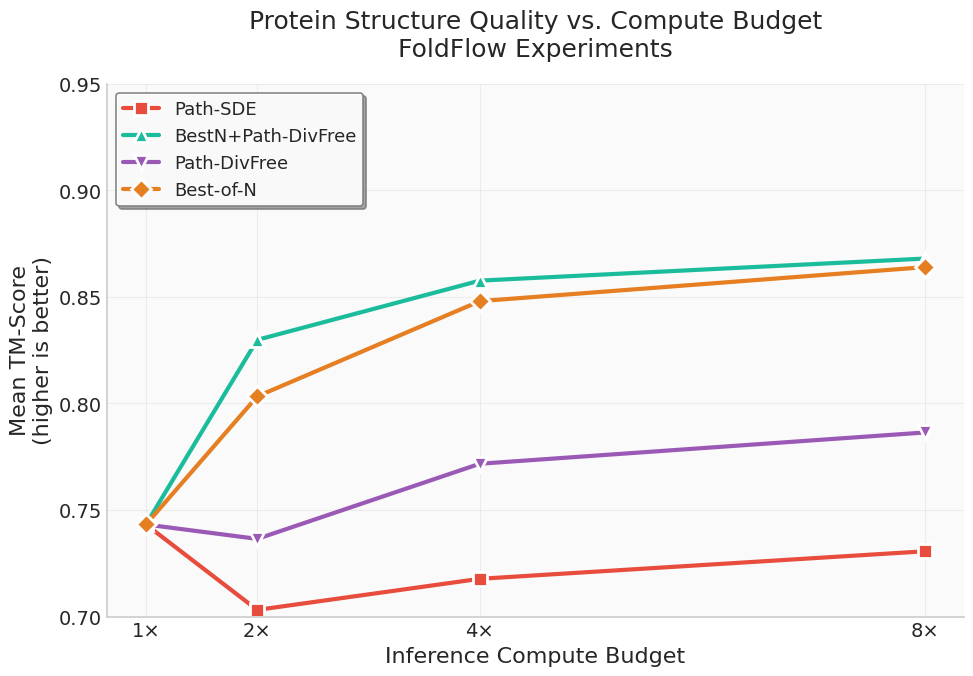

Generate this figure with matplotlib:
"""
Complete plotting script for protein experiments (Matplotlib)
----------------------------------------------------------

•  Protein generation experiments (FoldFlow)
    – TM-score vs. compute budget for different methods
    – Same modern styling as image experiments
    – TM-score is the primary metric (higher is better)
"""

import matplotlib.pyplot as plt
import numpy as np
from matplotlib import rcParams
import seaborn as sns
import os
import pandas as pd

# ══════════════════════════════════════════════════════════════════════════════
# MODERN STYLING CONFIGURATION
# ══════════════════════════════════════════════════════════════════════════════

# Set modern style
plt.style.use("seaborn-v0_8-whitegrid")
sns.set_palette("husl")

# Configure matplotlib for high-quality plots
rcParams.update(
    {
        "font.size": 14,
        "axes.titlesize": 18,
        "axes.labelsize": 16,
        "xtick.labelsize": 14,
        "ytick.labelsize": 14,
        "legend.fontsize": 13,
        "figure.titlesize": 20,
        "font.family": "sans-serif",
        "font.sans-serif": ["Arial", "DejaVu Sans", "Liberation Sans"],
        "axes.linewidth": 1.2,
        "grid.alpha": 0.3,
        "lines.linewidth": 2.5,
        "lines.markersize": 8,
        "axes.spines.top": False,
        "axes.spines.right": False,
        "axes.grid": True,
        "grid.linewidth": 0.8,
        "figure.dpi": 150,
        "savefig.dpi": 300,
        "savefig.bbox": "tight",
        "savefig.pad_inches": 0.1,
    }
)

# Create output directory
OUTPUT_DIR = "paper/figures"
os.makedirs(OUTPUT_DIR, exist_ok=True)

# Modern color palette for protein methods
colors = {
    "standard": "#7F8C8D",  # Gray (baseline)
    "Best-of-N": "#E67E22",  # Orange
    "Path-DivFree": "#9B59B6",  # Purple
    "Path-SDE": "#E74C3C",  # Red
    "BestN+Path-DivFree": "#1ABC9C",  # Teal (two-stage)
    # Keep old names for backward compatibility
    "best_of_n": "#E67E22",  # Orange (Random Search)
    "divergence_free_ode": "#9B59B6",  # Purple
    "sde_path_exploration": "#E74C3C",  # Red
    "random_search_divfree": "#1ABC9C",  # Teal (two-stage)
}

# Modern markers
markers = ["o", "s", "^", "v", "D"]

# ══════════════════════════════════════════════════════════════════════════════
# PROTEIN EXPERIMENT DATA
# ══════════════════════════════════════════════════════════════════════════════

# Raw data from CSV (with updated naming conventions)
protein_data = {
    "method": [
        "standard",
        "Path-SDE",
        "BestN+Path-DivFree",
        "BestN+Path-DivFree",
        "Path-SDE",
        "Path-DivFree",
        "BestN+Path-DivFree",
        "Best-of-N",
        "Best-of-N",
        "Path-DivFree",
        "Path-SDE",
        "Best-of-N",
        "Path-DivFree",
    ],
    "num_branches": [1, 2, 2, 4, 4, 2, 8, 2, 4, 4, 8, 8, 8],
    "mean_score": [
        0.7432176647340222,
        0.7031350449163078,
        0.8298524341413012,
        0.8576552256607168,
        0.7177283341351568,
        0.7364550524971643,
        0.8680097959523632,
        0.803324141059262,
        0.8480285199567403,
        0.7717239957891483,
        0.7306474231318094,
        0.8639875398116925,
        0.7864018947859729,
    ],
    "std_score": [
        0.10818327826169723,
        0.10578621455787038,
        0.04672668552036438,
        0.027181748126285342,
        0.11069071276024542,
        0.12046299444177064,
        0.020120420627146345,
        0.059058327620999725,
        0.03966702700529788,
        0.1056420740338263,
        0.12575645273489347,
        0.018707223787889877,
        0.1047866075281783,
    ],
    "max_score": [
        0.9032795844357923,
        0.8721609019118262,
        0.9019136337952417,
        0.8984608030507292,
        0.8787435853366183,
        0.8923708418046031,
        0.904651026988976,
        0.8996845734758369,
        0.8928743092175654,
        0.8981364295692996,
        0.8895478715020056,
        0.907945252483447,
        0.8957684231299327,
    ],
    "min_score": [
        0.46252091441562126,
        0.45468767220402806,
        0.7186318999737344,
        0.789763226518424,
        0.43463616636361774,
        0.44927238163324595,
        0.8060360718637778,
        0.6070269212688462,
        0.6983093211256493,
        0.4665923573941706,
        0.4386196057960319,
        0.8053360624118574,
        0.45065893037649524,
    ],
}

# Convert to DataFrame for easier processing
df = pd.DataFrame(protein_data)

# Organize data by method and compute budget
compute_budgets = [1, 2, 4, 8]

protein_scaling = {}

# Process each method
for method in df["method"].unique():
    method_data = df[df["method"] == method]
    protein_scaling[method] = {
        "mean_score": [],
        "std_score": [],
        "max_score": [],
        "min_score": [],
    }

    # Get the standard method's 1× baseline value (same for all methods)
    standard_1x = df[df["method"] == "standard"]
    standard_baseline = standard_1x[standard_1x["num_branches"] == 1][
        "mean_score"
    ].iloc[0]

    for budget in compute_budgets:
        budget_data = method_data[method_data["num_branches"] == budget]
        if len(budget_data) > 0:
            protein_scaling[method]["mean_score"].append(
                budget_data["mean_score"].iloc[0]
            )
            protein_scaling[method]["std_score"].append(
                budget_data["std_score"].iloc[0]
            )
            protein_scaling[method]["max_score"].append(
                budget_data["max_score"].iloc[0]
            )
            protein_scaling[method]["min_score"].append(
                budget_data["min_score"].iloc[0]
            )
        else:
            # Fill with standard baseline value if no data for this budget
            protein_scaling[method]["mean_score"].append(standard_baseline)
            protein_scaling[method]["std_score"].append(np.nan)
            protein_scaling[method]["max_score"].append(np.nan)
            protein_scaling[method]["min_score"].append(np.nan)

# ══════════════════════════════════════════════════════════════════════════════
#                     P L O T T I N G   F U N C T I O N S
# ══════════════════════════════════════════════════════════════════════════════


def plot_protein_scaling():
    """Plot protein scaling results with modern styling."""

    # Plot mean TM-score vs compute budget
    fig, ax = plt.subplots(figsize=(10, 7))

    for i, (method, data) in enumerate(protein_scaling.items()):
        # Skip the standard method as it's just the baseline
        if method == "standard":
            continue

        # Filter out NaN values
        valid_indices = [
            j for j, score in enumerate(data["mean_score"]) if not np.isnan(score)
        ]
        valid_budgets = [compute_budgets[j] for j in valid_indices]
        valid_scores = [data["mean_score"][j] for j in valid_indices]

        if valid_scores:  # Only plot if we have valid data
            color = colors.get(method, colors["standard"])
            marker = markers[i % len(markers)]

            # Create cleaner labels for display
            display_labels = {
                "Best-of-N": "Best-of-N",
                "Path-DivFree": "Path-DivFree",
                "Path-SDE": "Path-SDE",
                "BestN+Path-DivFree": "BestN+Path-DivFree",
            }
            display_label = display_labels.get(method, method.replace("_", " ").title())

            ax.plot(
                valid_budgets,
                valid_scores,
                marker=marker,
                label=display_label,
                color=color,
                linewidth=3,
                markersize=10,
                markeredgewidth=2,
                markeredgecolor="white",
            )

    ax.set_xlabel("Inference Compute Budget")
    ax.set_xticks(compute_budgets)
    ax.set_xticklabels(["1×", "2×", "4×", "8×"])
    ax.set_ylabel("Mean TM-Score\n(higher is better)")
    ax.set_title(
        "Protein Structure Quality vs. Compute Budget\nFoldFlow Experiments", pad=20
    )

    # Improve legend
    legend = ax.legend(
        frameon=True,
        fancybox=True,
        shadow=True,
        facecolor="white",
        edgecolor="gray",
        framealpha=0.95,
        loc="upper left",
    )
    legend.get_frame().set_linewidth(1.2)

    # Add subtle background
    ax.set_facecolor("#FAFAFA")

    # Set y-axis limits starting at 0.7
    ax.set_ylim(0.7, 0.95)

    plt.tight_layout()

    # Save as PDF
    filename = "protein_scaling_tm_score.pdf"
    plt.savefig(os.path.join(OUTPUT_DIR, filename))
    print(f"Saved: {filename}")


# ══════════════════════════════════════════════════════════════════════════════
#                                 MAIN
# ══════════════════════════════════════════════════════════════════════════════

if __name__ == "__main__":
    print("Generating modern, publication-ready protein plots...")
    print(f"Saving all plots as PDF files in: {OUTPUT_DIR}/")
    print()

    plot_protein_scaling()

    print()
    print("All protein plots generated and saved as PDF files!")
    print(f"Files saved in {OUTPUT_DIR}/:")
    print("- protein_scaling_tm_score.pdf")

    # Optionally show plots as well
    plt.show()
